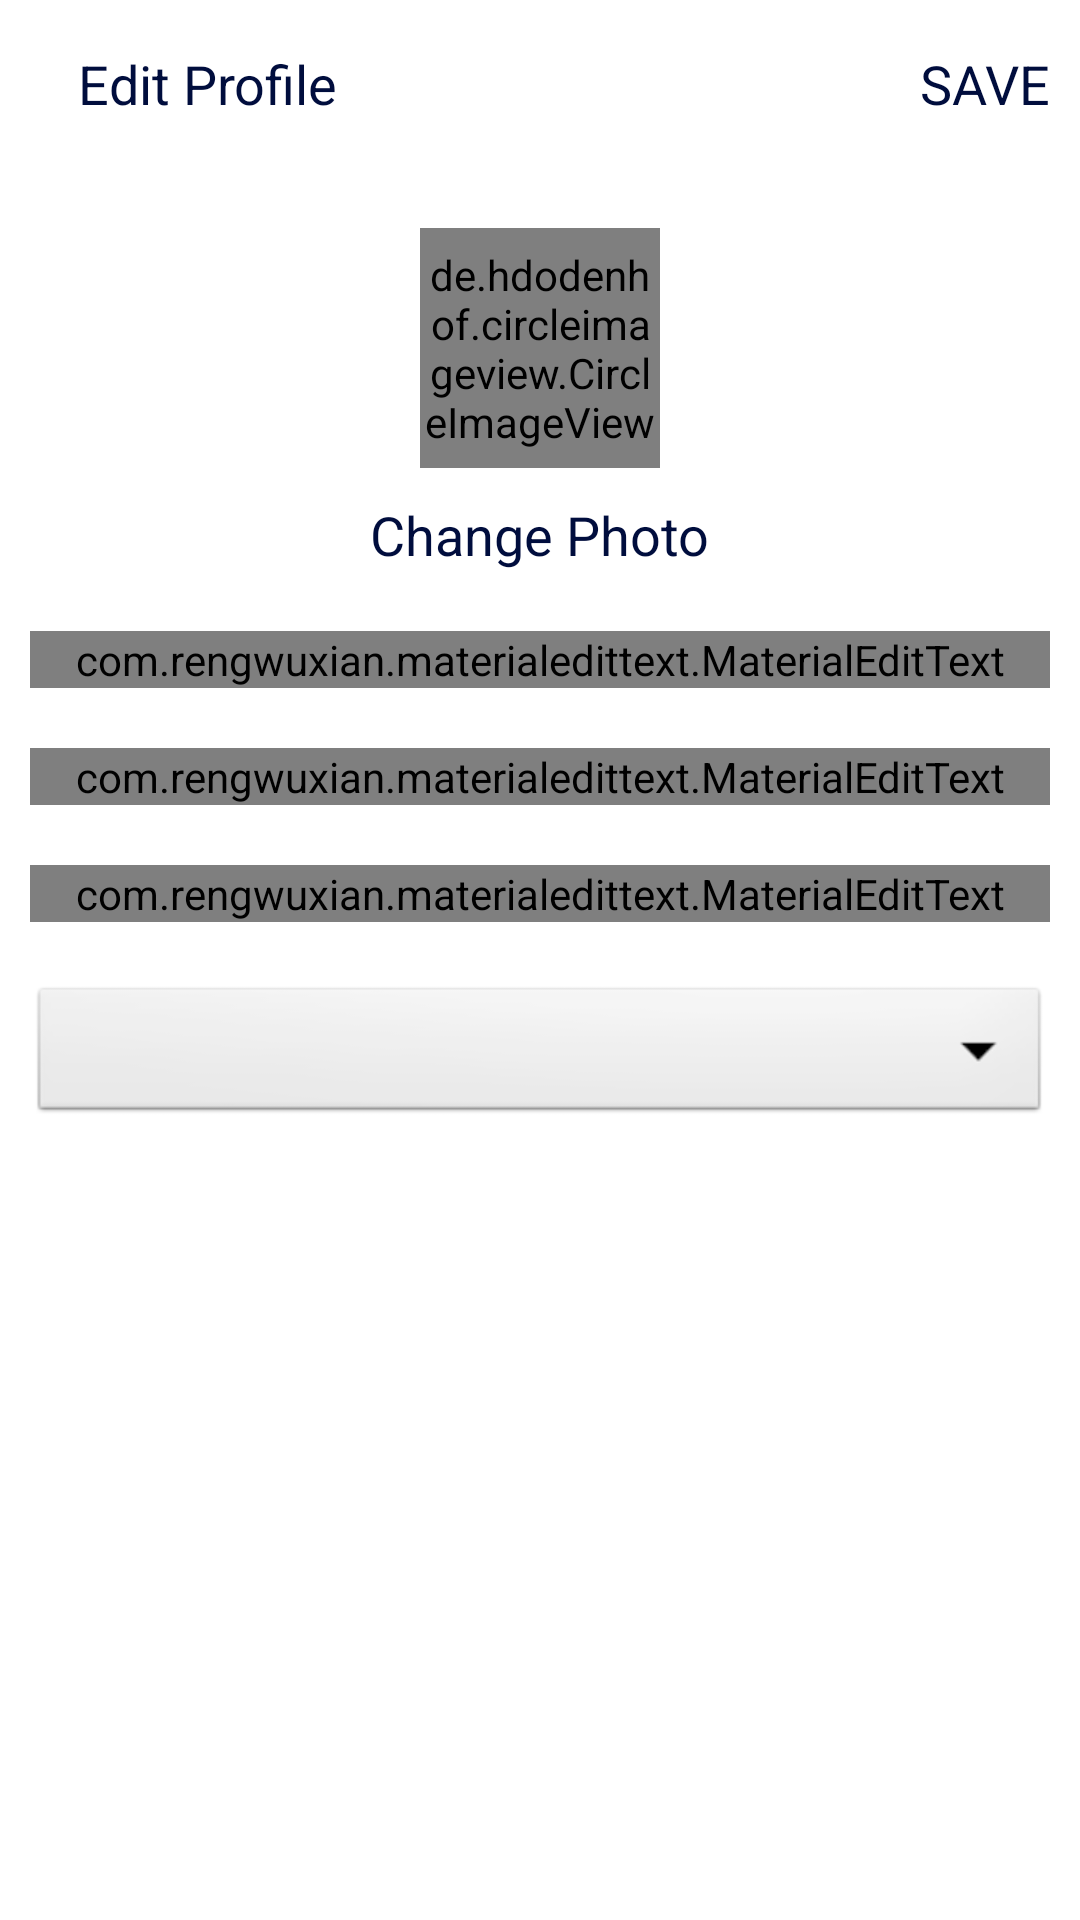

Reconstruct the res/layout file that produces this screen, plus the resources it refers to.
<!-- AndroidManifest.xml: application theme Theme.Yuruyus_Arkadasim -->
<!-- res/layout/activity_edit_profile.xml -->
<?xml version="1.0" encoding="utf-8"?>
<LinearLayout xmlns:android="http://schemas.android.com/apk/res/android"
    xmlns:app="http://schemas.android.com/apk/res-auto"
    xmlns:tools="http://schemas.android.com/tools"
    android:layout_width="match_parent"
    android:layout_height="match_parent"
    tools:context="com.erenmeric1.yuruyus_arkadasim.EditProfileActivity"
    android:orientation="vertical">

    <com.google.android.material.appbar.AppBarLayout
        android:layout_width="match_parent"
        android:layout_height="wrap_content"
        android:id="@+id/bar"
        android:background="?android:attr/windowBackground">

        <Toolbar
            android:layout_width="match_parent"
            android:layout_height="wrap_content"
            android:background="?android:attr/windowBackground"
            android:id="@+id/toolbar">

            <RelativeLayout
                android:layout_width="match_parent"
                android:layout_height="wrap_content">

                <ImageView
                    android:layout_width="wrap_content"
                    android:layout_height="wrap_content"
                    android:src="@drawable/ic_close"
                    android:layout_alignParentStart="true"
                    android:layout_centerVertical="true"
                    android:id="@+id/close"/>

                <TextView
                    android:layout_width="wrap_content"
                    android:layout_height="wrap_content"
                    android:text="Edit Profile"
                    android:layout_centerVertical="true"
                    android:layout_marginStart="10dp"
                    android:textSize="18sp"
                    android:textColor="@color/color_primary_dark"
                    android:layout_toEndOf="@+id/close"/>

                <TextView
                    android:layout_width="wrap_content"
                    android:layout_height="wrap_content"
                    android:text="SAVE"
                    android:layout_marginRight="10dp"
                    android:textSize="18sp"
                    android:layout_centerVertical="true"
                    android:layout_alignParentEnd="true"
                    android:textColor="@color/color_primary_dark"
                    android:id="@+id/save"/>



            </RelativeLayout>

        </Toolbar>

    </com.google.android.material.appbar.AppBarLayout>

    <LinearLayout
        android:layout_width="match_parent"
        android:layout_height="wrap_content"
        android:orientation="vertical"
        android:padding="10dp">

        <de.hdodenhof.circleimageview.CircleImageView
            android:layout_width="80dp"
            android:layout_height="80dp"
            android:src="@mipmap/ic_launcher"
            android:layout_gravity="center"
            android:id="@+id/image_profile"
            android:layout_margin="10dp"/>

        <TextView
            android:layout_width="wrap_content"
            android:layout_height="wrap_content"
            android:textColor="@color/color_primary_dark"
            android:text="Change Photo"
            android:layout_gravity="center"
            android:id="@+id/change_photo"
            android:textSize="18sp"/>

        <com.rengwuxian.materialedittext.MaterialEditText
            android:layout_width="match_parent"
            android:layout_height="wrap_content"
            android:id="@+id/full_name"
            android:hint="Full Name"
            android:layout_marginTop="20dp"
            app:met_floatingLabel="normal"/>

        <com.rengwuxian.materialedittext.MaterialEditText
            android:layout_width="match_parent"
            android:layout_height="wrap_content"
            android:id="@+id/username"
            android:hint="Userame"
            android:layout_marginTop="20dp"
            app:met_floatingLabel="normal"/>

        <com.rengwuxian.materialedittext.MaterialEditText
            android:layout_width="match_parent"
            android:layout_height="wrap_content"
            android:id="@+id/bio"
            android:hint="Bio"
            android:layout_marginTop="20dp"
            app:met_floatingLabel="normal"/>


        <Spinner
            android:id="@+id/changeCity"
            android:layout_width="match_parent"
            android:layout_height="wrap_content"
            android:layout_marginTop="20dp"
            android:background="@android:drawable/btn_dropdown"
            android:spinnerMode="dropdown"

            app:layout_constraintEnd_toEndOf="parent"
            app:layout_constraintStart_toStartOf="parent"
            app:layout_constraintTop_toBottomOf="@+id/bio"
            tools:ignore="SpeakableTextPresentCheck" />


    </LinearLayout>

</LinearLayout>
<!-- resources referenced by this layout -->
<resources>
  <color name="color_primary_dark">#000d3d</color>
  <style name="Theme.Yuruyus_Arkadasim" parent="Theme.MaterialComponents.DayNight.DarkActionBar">
          
          <item name="colorPrimary">@color/purple_500</item>
          <item name="colorPrimaryVariant">@color/purple_700</item>
          <item name="colorOnPrimary">@color/white</item>
          
          <item name="colorSecondary">@color/teal_200</item>
          <item name="colorSecondaryVariant">@color/teal_700</item>
          <item name="colorOnSecondary">@color/black</item>
          
          <item name="android:statusBarColor" tools:targetApi="l">?attr/colorPrimaryVariant</item>
          
      </style>
  <color name="purple_500">#FF6200EE</color>
  <color name="purple_700">#FF3700B3</color>
  <color name="white">#FFFFFFFF</color>
  <color name="teal_200">#FF03DAC5</color>
  <color name="teal_700">#FF018786</color>
  <color name="black">#FF000000</color>
</resources>
